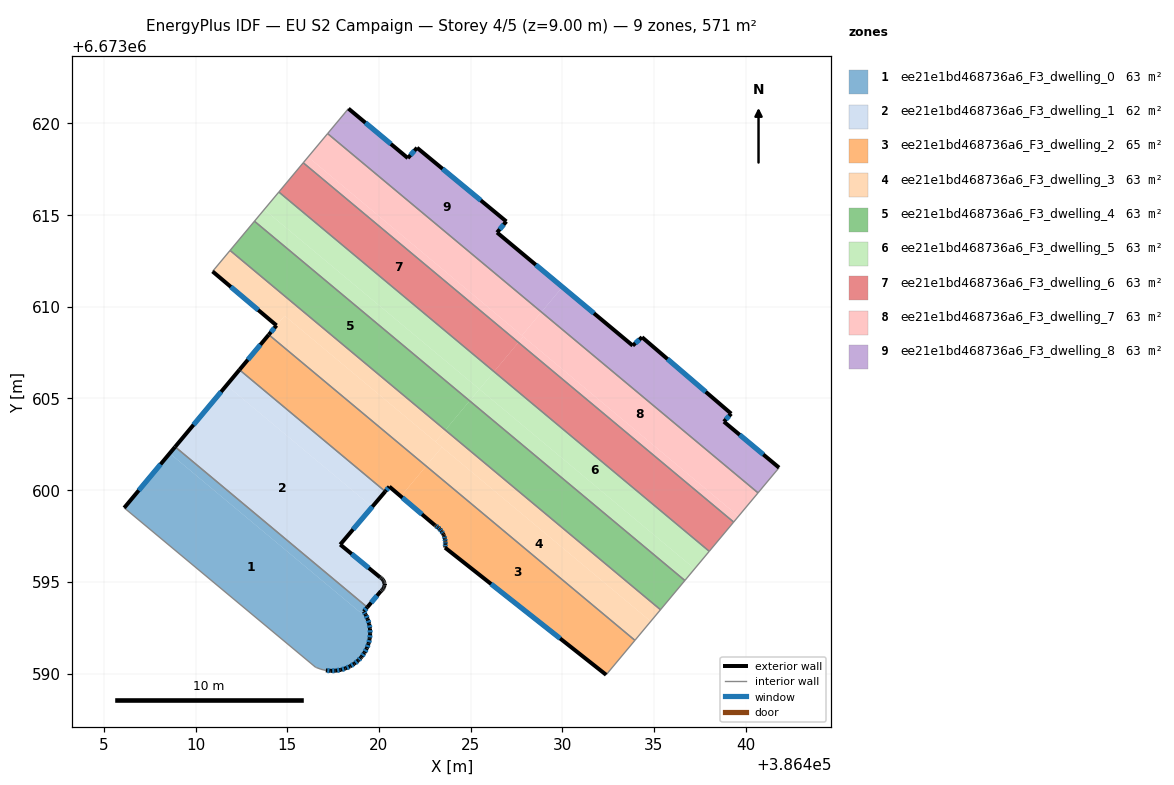
=== STOREY PLAN SPEC (per zone: floor XY polygon, exterior-wall plan segments, windows/doors) ===
zone 1: ee21e1bd468736a6_F3_dwelling_0  (63.4 m²)
  floor: (386419.37, 6673593.01) (386419.39, 6673592.97) (386419.47, 6673592.71) (386419.51, 6673592.44) (386419.52, 6673592.16) (386419.50, 6673591.89) (386419.44, 6673591.63) (386419.34, 6673591.37) (386419.21, 6673591.13) (386419.05, 6673590.91) (386419.01, 6673590.86) (386418.87, 6673590.71) (386418.66, 6673590.54) (386418.43, 6673590.39) (386418.18, 6673590.28) (386417.92, 6673590.20) (386417.65, 6673590.16) (386417.38, 6673590.14) (386417.11, 6673590.17) (386416.84, 6673590.23) (386416.59, 6673590.33) (386416.54, 6673590.35) (386406.11, 6673599.04) (386408.59, 6673602.01)
  floor: (386419.37, 6673593.61) (386419.17, 6673593.38) (386419.28, 6673593.21) (386419.37, 6673593.01) (386408.59, 6673602.01) (386408.89, 6673602.36)
  exterior wall: (386419.28, 6673593.21) – (386419.17, 6673593.38)  [0.2 m]
    window: (386419.25, 6673593.26) – (386419.20, 6673593.33)  [0.1 m²]
  exterior wall: (386419.39, 6673592.97) – (386419.28, 6673593.21)  [0.3 m]
    window: (386419.36, 6673593.04) – (386419.31, 6673593.14)  [0.2 m²]
  exterior wall: (386419.47, 6673592.71) – (386419.39, 6673592.97)  [0.3 m]
    window: (386419.45, 6673592.78) – (386419.41, 6673592.89)  [0.2 m²]
  exterior wall: (386419.51, 6673592.44) – (386419.47, 6673592.71)  [0.3 m]
    window: (386419.50, 6673592.51) – (386419.48, 6673592.63)  [0.1 m²]
  exterior wall: (386419.52, 6673592.16) – (386419.51, 6673592.44)  [0.3 m]
    window: (386419.52, 6673592.24) – (386419.52, 6673592.36)  [0.2 m²]
  exterior wall: (386419.50, 6673591.89) – (386419.52, 6673592.16)  [0.3 m]
    window: (386419.50, 6673591.97) – (386419.52, 6673592.09)  [0.2 m²]
  exterior wall: (386419.44, 6673591.63) – (386419.50, 6673591.89)  [0.3 m]
    window: (386419.45, 6673591.70) – (386419.48, 6673591.82)  [0.1 m²]
  exterior wall: (386419.34, 6673591.37) – (386419.44, 6673591.63)  [0.3 m]
    window: (386419.37, 6673591.45) – (386419.41, 6673591.55)  [0.2 m²]
  exterior wall: (386419.21, 6673591.13) – (386419.34, 6673591.37)  [0.3 m]
    window: (386419.25, 6673591.20) – (386419.30, 6673591.30)  [0.1 m²]
  exterior wall: (386419.05, 6673590.91) – (386419.21, 6673591.13)  [0.3 m]
    window: (386419.10, 6673590.97) – (386419.17, 6673591.07)  [0.2 m²]
  exterior wall: (386419.01, 6673590.86) – (386419.05, 6673590.91)  [0.1 m]
  exterior wall: (386418.87, 6673590.71) – (386419.01, 6673590.86)  [0.2 m]
    window: (386418.91, 6673590.75) – (386418.97, 6673590.82)  [0.1 m²]
  exterior wall: (386418.66, 6673590.54) – (386418.87, 6673590.71)  [0.3 m]
    window: (386418.72, 6673590.59) – (386418.81, 6673590.66)  [0.2 m²]
  exterior wall: (386418.43, 6673590.39) – (386418.66, 6673590.54)  [0.3 m]
    window: (386418.49, 6673590.43) – (386418.59, 6673590.50)  [0.1 m²]
  exterior wall: (386418.18, 6673590.28) – (386418.43, 6673590.39)  [0.3 m]
    window: (386418.25, 6673590.31) – (386418.36, 6673590.36)  [0.1 m²]
  exterior wall: (386417.92, 6673590.20) – (386418.18, 6673590.28)  [0.3 m]
    window: (386417.99, 6673590.22) – (386418.11, 6673590.26)  [0.2 m²]
  exterior wall: (386417.65, 6673590.16) – (386417.92, 6673590.20)  [0.3 m]
    window: (386417.73, 6673590.17) – (386417.84, 6673590.19)  [0.2 m²]
  exterior wall: (386417.38, 6673590.14) – (386417.65, 6673590.16)  [0.3 m]
    window: (386417.46, 6673590.15) – (386417.57, 6673590.15)  [0.1 m²]
  exterior wall: (386417.11, 6673590.17) – (386417.38, 6673590.14)  [0.3 m]
    window: (386417.18, 6673590.16) – (386417.30, 6673590.15)  [0.2 m²]
  exterior wall: (386408.89, 6673602.36) – (386406.11, 6673599.04)  [4.3 m]
    window: (386408.10, 6673601.41) – (386406.90, 6673599.99)  [2.4 m²]
  exterior wall: (386419.17, 6673593.38) – (386419.37, 6673593.61)  [0.3 m]
    window: (386419.23, 6673593.45) – (386419.31, 6673593.55)  [0.2 m²]
  interior walls: 5
zone 2: ee21e1bd468736a6_F3_dwelling_1  (62.2 m²)
  floor: (386419.63, 6673599.09) (386417.89, 6673597.03) (386420.07, 6673595.24) (386420.10, 6673595.22) (386420.15, 6673595.19) (386420.19, 6673595.15) (386420.22, 6673595.11) (386420.25, 6673595.06) (386420.28, 6673595.01) (386420.29, 6673594.96) (386420.30, 6673594.90) (386420.30, 6673594.88) (386420.30, 6673594.84) (386420.30, 6673594.79) (386420.29, 6673594.73) (386420.27, 6673594.68) (386420.24, 6673594.63) (386420.21, 6673594.58) (386420.17, 6673594.54) (386420.13, 6673594.51) (386420.11, 6673594.50) (386419.37, 6673593.61) (386408.89, 6673602.36) (386411.69, 6673605.72)
  floor: (386420.35, 6673599.93) (386419.63, 6673599.09) (386411.69, 6673605.72) (386412.40, 6673606.56)
  exterior wall: (386420.07, 6673595.24) – (386417.89, 6673597.03)  [2.8 m]
    window: (386419.45, 6673595.75) – (386418.51, 6673596.52)  [1.6 m²]
  exterior wall: (386420.10, 6673595.22) – (386420.07, 6673595.24)  [0.0 m]
  exterior wall: (386420.15, 6673595.19) – (386420.10, 6673595.22)  [0.1 m]
  exterior wall: (386420.19, 6673595.15) – (386420.15, 6673595.19)  [0.1 m]
  exterior wall: (386420.22, 6673595.11) – (386420.19, 6673595.15)  [0.1 m]
  exterior wall: (386420.25, 6673595.06) – (386420.22, 6673595.11)  [0.1 m]
  exterior wall: (386420.28, 6673595.01) – (386420.25, 6673595.06)  [0.1 m]
  exterior wall: (386420.29, 6673594.96) – (386420.28, 6673595.01)  [0.1 m]
  exterior wall: (386420.30, 6673594.90) – (386420.29, 6673594.96)  [0.1 m]
  exterior wall: (386420.30, 6673594.88) – (386420.30, 6673594.90)  [0.0 m]
  exterior wall: (386420.30, 6673594.84) – (386420.30, 6673594.88)  [0.0 m]
  exterior wall: (386420.30, 6673594.79) – (386420.30, 6673594.84)  [0.1 m]
  exterior wall: (386420.29, 6673594.73) – (386420.30, 6673594.79)  [0.1 m]
  exterior wall: (386420.27, 6673594.68) – (386420.29, 6673594.73)  [0.1 m]
  exterior wall: (386420.24, 6673594.63) – (386420.27, 6673594.68)  [0.1 m]
  exterior wall: (386420.21, 6673594.58) – (386420.24, 6673594.63)  [0.1 m]
  exterior wall: (386420.17, 6673594.54) – (386420.21, 6673594.58)  [0.1 m]
  exterior wall: (386420.13, 6673594.51) – (386420.17, 6673594.54)  [0.1 m]
  exterior wall: (386420.11, 6673594.50) – (386420.13, 6673594.51)  [0.0 m]
  exterior wall: (386419.37, 6673593.61) – (386420.11, 6673594.50)  [1.2 m]
    window: (386419.58, 6673593.87) – (386419.90, 6673594.25)  [0.6 m²]
  exterior wall: (386412.40, 6673606.56) – (386408.89, 6673602.36)  [5.5 m]
    window: (386411.39, 6673605.36) – (386409.89, 6673603.56)  [3.0 m²]
  exterior wall: (386417.89, 6673597.03) – (386420.35, 6673599.93)  [3.8 m]
    window: (386418.59, 6673597.86) – (386419.64, 6673599.10)  [2.1 m²]
  interior walls: 2
zone 3: ee21e1bd468736a6_F3_dwelling_2  (64.7 m²)
  floor: (386422.57, 6673601.31) (386421.20, 6673599.66) (386420.57, 6673600.19) (386420.35, 6673599.93) (386412.40, 6673606.56) (386414.00, 6673608.47)
  floor: (386433.96, 6673591.81) (386432.39, 6673589.93) (386423.61, 6673596.87) (386423.61, 6673596.91) (386423.63, 6673597.06) (386423.62, 6673597.19) (386423.62, 6673597.21) (386423.60, 6673597.35) (386423.55, 6673597.50) (386423.53, 6673597.56) (386423.49, 6673597.63) (386423.41, 6673597.76) (386423.32, 6673597.87) (386423.21, 6673597.97) (386423.09, 6673598.06) (386423.06, 6673598.08) (386421.20, 6673599.66) (386422.57, 6673601.31)
  exterior wall: (386423.62, 6673597.21) – (386423.62, 6673597.19)  [0.0 m]
  exterior wall: (386423.60, 6673597.35) – (386423.62, 6673597.21)  [0.1 m]
    window: (386423.61, 6673597.31) – (386423.62, 6673597.25)  [0.1 m²]
  exterior wall: (386423.55, 6673597.50) – (386423.60, 6673597.35)  [0.1 m]
    window: (386423.57, 6673597.46) – (386423.59, 6673597.39)  [0.1 m²]
  exterior wall: (386423.53, 6673597.56) – (386423.55, 6673597.50)  [0.1 m]
  exterior wall: (386423.49, 6673597.63) – (386423.53, 6673597.56)  [0.1 m]
  exterior wall: (386423.41, 6673597.76) – (386423.49, 6673597.63)  [0.1 m]
    window: (386423.44, 6673597.72) – (386423.47, 6673597.67)  [0.1 m²]
  exterior wall: (386423.32, 6673597.87) – (386423.41, 6673597.76)  [0.1 m]
    window: (386423.35, 6673597.84) – (386423.39, 6673597.79)  [0.1 m²]
  exterior wall: (386423.21, 6673597.97) – (386423.32, 6673597.87)  [0.1 m]
    window: (386423.24, 6673597.95) – (386423.29, 6673597.90)  [0.1 m²]
  exterior wall: (386423.09, 6673598.06) – (386423.21, 6673597.97)  [0.1 m]
    window: (386423.12, 6673598.04) – (386423.18, 6673598.00)  [0.1 m²]
  exterior wall: (386423.06, 6673598.08) – (386423.09, 6673598.06)  [0.0 m]
  exterior wall: (386420.57, 6673600.19) – (386423.06, 6673598.08)  [3.3 m]
    window: (386421.28, 6673599.59) – (386422.35, 6673598.68)  [1.8 m²]
  exterior wall: (386420.35, 6673599.93) – (386420.57, 6673600.19)  [0.3 m]
    window: (386420.41, 6673600.00) – (386420.51, 6673600.12)  [0.2 m²]
  exterior wall: (386413.99, 6673608.48) – (386412.40, 6673606.56)  [2.5 m]
    window: (386413.54, 6673607.93) – (386412.85, 6673607.11)  [1.4 m²]
  exterior wall: (386423.61, 6673596.87) – (386432.39, 6673589.93)  [11.2 m]
    window: (386426.12, 6673594.88) – (386429.88, 6673591.91)  [6.2 m²]
  exterior wall: (386423.61, 6673596.91) – (386423.61, 6673596.87)  [0.0 m]
  exterior wall: (386423.63, 6673597.06) – (386423.61, 6673596.91)  [0.1 m]
    window: (386423.62, 6673597.02) – (386423.62, 6673596.95)  [0.1 m²]
  exterior wall: (386423.62, 6673597.19) – (386423.63, 6673597.06)  [0.1 m]
    window: (386423.63, 6673597.15) – (386423.63, 6673597.10)  [0.1 m²]
  interior walls: 3
zone 4: ee21e1bd468736a6_F3_dwelling_3  (63.4 m²)
  floor: (386434.82, 6673592.84) (386433.96, 6673591.81) (386422.57, 6673601.31) (386423.44, 6673602.35)
  floor: (386423.44, 6673602.35) (386422.57, 6673601.31) (386414.00, 6673608.47) (386414.86, 6673609.51)
  floor: (386414.86, 6673609.51) (386414.42, 6673608.98) (386410.93, 6673611.93) (386411.88, 6673613.07) (386423.62, 6673603.28) (386423.09, 6673602.64)
  floor: (386435.35, 6673593.48) (386434.82, 6673592.84) (386423.09, 6673602.64) (386423.62, 6673603.28)
  exterior wall: (386414.42, 6673608.98) – (386413.99, 6673608.48)  [0.7 m]
    window: (386414.30, 6673608.84) – (386414.12, 6673608.62)  [0.4 m²]
  exterior wall: (386410.93, 6673611.93) – (386414.42, 6673608.98)  [4.6 m]
    window: (386411.93, 6673611.09) – (386413.42, 6673609.82)  [2.5 m²]
  interior walls: 4
zone 5: ee21e1bd468736a6_F3_dwelling_4  (63.4 m²)
  floor: (386424.95, 6673604.87) (386423.62, 6673603.28) (386411.88, 6673613.07) (386413.21, 6673614.66)
  floor: (386436.68, 6673595.07) (386435.35, 6673593.48) (386423.62, 6673603.28) (386424.95, 6673604.87)
  interior walls: 4
zone 6: ee21e1bd468736a6_F3_dwelling_5  (63.4 m²)
  floor: (386437.21, 6673595.71) (386436.68, 6673595.07) (386424.95, 6673604.87) (386425.48, 6673605.51)
  floor: (386425.48, 6673605.51) (386424.95, 6673604.87) (386413.21, 6673614.66) (386413.75, 6673615.30)
  floor: (386426.28, 6673606.46) (386425.48, 6673605.51) (386413.75, 6673615.30) (386414.54, 6673616.26)
  floor: (386438.01, 6673596.67) (386437.21, 6673595.71) (386425.48, 6673605.51) (386426.28, 6673606.46)
  interior walls: 4
zone 7: ee21e1bd468736a6_F3_dwelling_6  (63.5 m²)
  floor: (386427.61, 6673608.06) (386426.28, 6673606.46) (386414.54, 6673616.26) (386415.87, 6673617.85)
  floor: (386439.34, 6673598.26) (386438.01, 6673596.67) (386426.28, 6673606.46) (386427.61, 6673608.06)
  interior walls: 4
zone 8: ee21e1bd468736a6_F3_dwelling_7  (63.4 m²)
  floor: (386428.86, 6673609.71) (386427.80, 6673608.43) (386416.14, 6673618.17) (386417.20, 6673619.44)
  floor: (386440.67, 6673599.85) (386439.61, 6673598.58) (386427.80, 6673608.43) (386428.86, 6673609.71)
  floor: (386427.87, 6673608.37) (386427.61, 6673608.06) (386415.87, 6673617.85) (386416.14, 6673618.17)
  floor: (386439.61, 6673598.58) (386439.34, 6673598.26) (386427.61, 6673608.06) (386427.87, 6673608.37)
  interior walls: 4
zone 9: ee21e1bd468736a6_F3_dwelling_8  (63.4 m²)
  floor: (386426.95, 6673614.65) (386426.44, 6673614.05) (386430.01, 6673611.08) (386428.86, 6673609.71) (386417.20, 6673619.44) (386418.34, 6673620.80) (386421.58, 6673618.11) (386422.08, 6673618.67)
  floor: (386439.21, 6673604.17) (386438.81, 6673603.74) (386441.82, 6673601.23) (386440.67, 6673599.85) (386428.86, 6673609.71) (386430.01, 6673611.08) (386433.84, 6673607.88) (386434.35, 6673608.34)
  exterior wall: (386426.95, 6673614.65) – (386422.08, 6673618.67)  [6.3 m]
    window: (386425.56, 6673615.80) – (386423.47, 6673617.52)  [3.5 m²]
  exterior wall: (386426.44, 6673614.05) – (386426.95, 6673614.65)  [0.8 m]
    window: (386426.59, 6673614.22) – (386426.80, 6673614.48)  [0.4 m²]
  exterior wall: (386433.84, 6673607.88) – (386426.44, 6673614.05)  [9.6 m]
    window: (386431.73, 6673609.64) – (386428.56, 6673612.29)  [5.3 m²]
  exterior wall: (386434.35, 6673608.34) – (386433.84, 6673607.88)  [0.7 m]
    window: (386434.20, 6673608.21) – (386433.98, 6673608.01)  [0.4 m²]
  exterior wall: (386439.21, 6673604.17) – (386434.35, 6673608.34)  [6.4 m]
    window: (386437.82, 6673605.36) – (386435.74, 6673607.15)  [3.5 m²]
  exterior wall: (386438.81, 6673603.74) – (386439.21, 6673604.17)  [0.6 m]
    window: (386438.92, 6673603.86) – (386439.10, 6673604.05)  [0.3 m²]
  exterior wall: (386441.82, 6673601.23) – (386438.81, 6673603.74)  [3.9 m]
    window: (386440.96, 6673601.94) – (386439.67, 6673603.02)  [2.2 m²]
  exterior wall: (386421.58, 6673618.11) – (386418.34, 6673620.80)  [4.2 m]
    window: (386420.65, 6673618.88) – (386419.26, 6673620.03)  [2.3 m²]
  exterior wall: (386422.08, 6673618.67) – (386421.58, 6673618.11)  [0.8 m]
    window: (386421.94, 6673618.51) – (386421.72, 6673618.27)  [0.4 m²]
  interior walls: 3

=== DERIVED (storey summary) ===
Building: EU S2 Campaign
Storey: 4 of 5  (floor level z = 9.00 m)
Storey gross floor area: 570.9 m²
Zones on this storey: 9
  - ee21e1bd468736a6_F3_dwelling_0: floor 63.4 m²; exterior wall 9.5 m (28.4 m²); 20 window(s) 5.2 m²; WWR 18.2%
  - ee21e1bd468736a6_F3_dwelling_1: floor 62.2 m²; exterior wall 14.1 m (42.4 m²); 4 window(s) 7.3 m²; WWR 17.2%
  - ee21e1bd468736a6_F3_dwelling_2: floor 64.7 m²; exterior wall 18.7 m (56.2 m²); 12 window(s) 10.2 m²; WWR 18.1%
  - ee21e1bd468736a6_F3_dwelling_3: floor 63.4 m²; exterior wall 5.2 m (15.7 m²); 2 window(s) 2.9 m²; WWR 18.4%
  - ee21e1bd468736a6_F3_dwelling_4: floor 63.4 m²
  - ee21e1bd468736a6_F3_dwelling_5: floor 63.4 m²
  - ee21e1bd468736a6_F3_dwelling_6: floor 63.5 m²
  - ee21e1bd468736a6_F3_dwelling_7: floor 63.4 m²
  - ee21e1bd468736a6_F3_dwelling_8: floor 63.4 m²; exterior wall 33.3 m (99.9 m²); 9 window(s) 18.3 m²; WWR 18.4%
Zone adjacency (shared interzone walls):
  - ee21e1bd468736a6_F3_dwelling_0 ↔ ee21e1bd468736a6_F3_dwelling_1
  - ee21e1bd468736a6_F3_dwelling_1 ↔ ee21e1bd468736a6_F3_dwelling_2
  - ee21e1bd468736a6_F3_dwelling_2 ↔ ee21e1bd468736a6_F3_dwelling_3
  - ee21e1bd468736a6_F3_dwelling_3 ↔ ee21e1bd468736a6_F3_dwelling_4
  - ee21e1bd468736a6_F3_dwelling_4 ↔ ee21e1bd468736a6_F3_dwelling_5
  - ee21e1bd468736a6_F3_dwelling_5 ↔ ee21e1bd468736a6_F3_dwelling_6
  - ee21e1bd468736a6_F3_dwelling_6 ↔ ee21e1bd468736a6_F3_dwelling_7
  - ee21e1bd468736a6_F3_dwelling_7 ↔ ee21e1bd468736a6_F3_dwelling_8